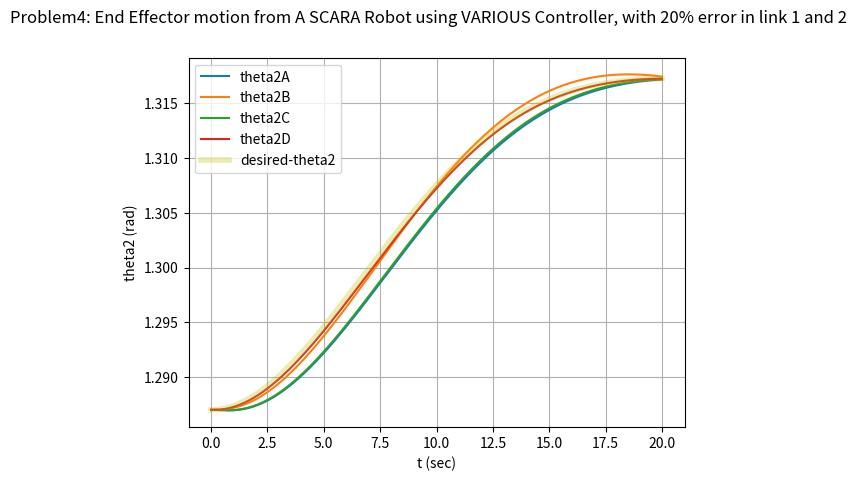

The script that saved this image:
import numpy as np
from scipy.integrate import odeint
import matplotlib.pyplot as plt
import math
from mpl_toolkits.mplot3d import axes3d
from numpy import sin, cos, pi, outer, ones, size, linspace

# Parameters
# For Arm1
l1 = 0.3   # m, Length of arm1
r1 = l1/2
R1 = 0.02   # m, Radius of Arm 1
D1 = 400    # kg/m^3, Density of Arm 1
m1 = (math.pi * R1 * R1 * l1) * D1      # kg, Mass of Arm 1
J1 = (1 / 3) * m1 * l1 * l1     # Inertia about end point for Arm1

# For Arm2
l2 = 0.2     # m,Length of Arm2
r2 = l2/2
R2 = 0.02       # m, Radius of Arm 2
D2 = 1000       # kg/m^3, Density of Arm 2
m2 = (math.pi * R2 * R2 * l2) * D2     # kg, Mass of Arm 2
J2 = (1 / 3) * m2 * l2 * l2             # Inertia about end point for Arm2]

# For Arm3
l3 = 0.1      # m,Length of Arm2
r3 = l3/2
R3 = 0.02       # m, Radius of Arm 2
D3 = 1000       # kg/m^3, Density of Arm 2
m3 = (math.pi * R3 * R3 * l3) * D3     # kg, Mass of Arm 2
J3 = (1 / 3) * m3 * l3 * l3            # Inertia about end point for Arm2]

# Motor dynamics

J = np.array([[0.01, 0, 0], [0.01, 0, 0], [0.01, 0, 0]])
B = np.array([[0.001, 0, 0], [0.001, 0, 0], [0.001, 0, 0]])

E1 = []
E2 = []
E3 = []
T = []
g = 9.81


def inversek(x, y, z, l1, l2, l3):
    theta2 = np.arccos((x*x + y*y - l1*l1 - l2*l2)/(2*l1*l2))
    theta1 = np.arctan(y/x) - np.arctan((l2*np.sin(theta2)/(l1 + l2*np.cos(theta2))))

    d = 0.3 - l3 - z

    return theta1, theta2, d


def inversevelocity(theta1, theta2, yd, l1, l2, l3):
    theta1d = (np.sin(theta1+theta2)/(l1*np.sin(theta2)))*yd
    theta2d = ((l2*np.sin(theta1 + theta2) + l1*np.sin(theta1)) / (l1 * l2* np.sin(theta2))) * yd
    return theta1d, theta2d


def inverseacceleation(theta1, theta2, theta1d, theta2d, yd, ydd, l1, l2, l3):
    theta1dd = ydd*(np.sin(theta1+theta2)/(l1*np.sin(theta2))) + \
               ((np.sin(theta2)*cos(theta1+theta2)*(theta1d + theta2d) - np.sin(theta1+theta2)*np.cos(theta2)*theta2d)*yd)/(l1*np.sin(theta2)*np.sin(theta2))

    theta2dd = -theta1dd - (ydd*np.sin(theta1))/(l2*np.sin(theta2)) + (yd*np.sin(theta1 - theta2))/(l2*np.sin(theta2)*np.sin(theta2))

    return theta1dd, theta2dd


# function that returns dy/dt
def modelD(y, t, m1, m2, m3, l1, l2, l3, r1, r2, r3, J1, J2, J3, g, yda, ydb):
    theta1 = y[0]
    theta1d = y[1]
    theta2 = y[2]
    theta2d = y[3]
    d = y[4]
    dd = y[5]

    y_des = 0.06 - (0.15 * t * t) / (tf * tf) + (0.1 * t * t * t) / (tf * tf * tf)
    yd_des = -(0.3 * t) / (tf * tf) + (0.3 * t * t) / (tf * tf * tf)
    ydd_des = -0.3 / (tf * tf) + (0.6 * t) / (tf * tf * tf)

    Q = inversek(0.4, y_des, 0.1, l1, l2, l3)
    d_theta1 = Q[0]
    d_theta2 = Q[1]
    d_d = Q[2]

    Qd = inversevelocity(d_theta1, d_theta2, yd_des, l1, l2, l3)
    d_theta1d = Qd[0]
    d_theta2d = Qd[1]

    Qdd = inverseacceleation(d_theta1, d_theta2, d_theta1d, d_theta2d, yd_des, ydd_des, l1, l2, l3)
    d_theta1dd = Qdd[0]
    d_theta2dd = Qdd[1]

    alpha = J1 + r1 * r1 * m1 + l1 * l1 * m2 + l1 * l1 * m3
    beta = J2 + J3 + l2 * l2 * m3 + m2 * r2 * r2
    gamma = l1 * l2 * m3 + l1 * r2 * m2

    e1 = d_theta1 - theta1
    E1.append(e1)
    e1_d = d_theta1d - theta1d

    e2 = d_theta2 - theta2
    e2_d = d_theta2d - theta2d
    E2.append(e2)

    e3 = d_d - d
    E3.append(e3)
    e3_d = 0 - dd

    Kp = np.array([[625, 0, 0],
                   [0, 625, 0],
                   [0, 0, 0.15]])

    Kd = np.array([[50, 0, 0],
                   [0, 50, 0],
                   [0, 0, 20]])

    # [redacted]

    MM = np.array([[alpha + beta + 2*gamma*np.cos(theta2), beta + 2*gamma*np.cos(theta2), 0],
                   [beta + 2*gamma*np.cos(theta2), beta, 0],
                   [0, 0, m3]]) + J
    C = np.array([[-gamma*np.sin(theta2)*theta2d, -gamma*np.sin(theta2)*(theta2d + theta1d), 0],
                  [gamma*np.sin(theta2)*theta1d, 0, 0],
                  [0, 0, 0]]) + B
    G = np.transpose(np.array([0, 0, m3*g]))

    aq = np.transpose([d_theta1dd, d_theta2dd, 0]) - np.matmul(Kd, np.transpose([-e1_d, -e2_d, -e3_d])) - np.matmul(Kp, np.transpose([-e1, -e2, -e3]))

    U = np.matmul(MM, aq) + np.matmul(C, np.transpose([theta1d, theta2d, dd])) + G

    W = (U - np.matmul(C, np.transpose([theta1d, theta2d, dd])) - G)

    dydt = np.matmul(np.linalg.inv(MM), W)

    yd = np.array([theta1d, dydt[0], theta2d, dydt[1], dd, dydt[2]])
    return yd


def modelC(y, t, m1, m2, m3, l1, l2, l3, r1, r2, r3, J1, J2, J3, g, yda, ydb):
    theta1 = y[0]
    theta1d = y[1]
    theta2 = y[2]
    theta2d = y[3]
    d = y[4]
    dd = y[5]

    y_des = 0.06 - (0.15 * t * t) / (tf * tf) + (0.1 * t * t * t) / (tf * tf * tf)
    yd_des = -(0.3 * t) / (tf * tf) + (0.3 * t * t) / (tf * tf * tf)
    ydd_des = -0.3 / (tf * tf) + (0.6 * t) / (tf * tf * tf)

    Q = inversek(0.4, y_des, 0.1, l1, l2, l3)
    d_theta1 = Q[0]
    d_theta2 = Q[1]
    d_d = Q[2]

    Qd = inversevelocity(d_theta1, d_theta2, yd_des, l1, l2, l3)
    d_theta1d = Qd[0]
    d_theta2d = Qd[1]

    Qdd = inverseacceleation(d_theta1, d_theta2, d_theta1d, d_theta2d, yd_des, ydd_des, l1, l2, l3)
    d_theta1dd = Qdd[0]
    d_theta2dd = Qdd[1]

    alpha = J1 + r1 * r1 * m1 + l1 * l1 * m2 + l1 * l1 * m3
    beta = J2 + J3 + l2 * l2 * m3 + m2 * r2 * r2
    gamma = l1 * l2 * m3 + l1 * r2 * m2

    e1 = d_theta1 - theta1
    E1.append(e1)
    e1_d = d_theta1d - theta1d

    e2 = d_theta2 - theta2
    e2_d = d_theta2d - theta2d
    E2.append(e2)

    e3 = d_d - d
    E3.append(e3)
    e3_d = 0 - dd

    # Computed torque calculation:

    MM_Des = np.array([[0, beta + 2*gamma*np.cos(d_theta2), 0],
                   [beta + 2*gamma*np.cos(d_theta2), 0, 0],
                   [0, 0, 0]])

    C_des = np.array([[-gamma * np.sin(d_theta2) * d_theta2d, -gamma * np.sin(d_theta2) * (d_theta2d + d_theta1d), 0],
                  [gamma * np.sin(d_theta2) * d_theta1d, 0, 0],
                  [0, 0, 0]]) + B

    G_des = np.transpose(np.array([0, 0, m3 * g]))

    # [redacted]

    u1 = 2 * e1 + 1 * e1_d + (alpha + beta + 2 * gamma * np.cos(d_theta2) + 0.01) * d_theta1dd + np.matmul(MM_Des[0], np.transpose([d_theta1dd, d_theta2dd, 0])) + \
         np.matmul(C_des[0], np.transpose([d_theta1d, d_theta2d, 0]))
    u2 = 2 * e2 + 1 * e2_d + (beta + 0.01)*d_theta2dd + np.matmul(MM_Des[1], np.transpose([d_theta1dd, d_theta2dd, 0])) + \
         np.matmul(C_des[1], np.transpose([d_theta1d, d_theta2d, 0]))
    u3 = 50 * e3 + 0.001 * e3_d + G_des[2]

    MM = np.array([[alpha + beta + 2*gamma*np.cos(theta2), beta + 2*gamma*np.cos(theta2), 0],
                   [beta + 2*gamma*np.cos(theta2), beta, 0],
                   [0, 0, m3]]) + J
    C = np.array([[-gamma*np.sin(theta2)*theta2d, -gamma*np.sin(theta2)*(theta2d + theta1d), 0],
                  [gamma*np.sin(theta2)*theta1d, 0, 0],
                  [0, 0, 0]]) + B
    G = np.transpose(np.array([0, 0, m3*g]))

    U = np.transpose(np.array([u1, u2, u3]))

    W = (U - np.matmul(C, np.transpose([theta1d, theta2d, dd])) - G)

    dydt = np.matmul(np.linalg.inv(MM), W)

    yd = np.array([theta1d, dydt[0], theta2d, dydt[1], dd, dydt[2]])
    return yd


# function that returns dy/dt
def modelB(y, t, m1, m2, m3, l1, l2, l3, r1, r2, r3, J1, J2, J3, g, yda, ydb):
    theta1 = y[0]
    theta1d = y[1]
    theta2 = y[2]
    theta2d = y[3]
    d = y[4]
    dd = y[5]

    y_des = 0.06 - (0.15 * t * t) / (tf * tf) + (0.1 * t * t * t) / (tf * tf * tf)
    yd_des = -(0.3 * t) / (tf * tf) + (0.3 * t * t) / (tf * tf * tf)
    ydd_des = -0.3 / (tf * tf) + (0.6 * t) / (tf * tf * tf)

    Q = inversek(0.4, y_des, 0.1, l1, l2, l3)
    d_theta1 = Q[0]
    d_theta2 = Q[1]
    d_d = Q[2]

    Qd = inversevelocity(d_theta1, d_theta2, yd_des, l1, l2, l3)
    d_theta1d = Qd[0]
    d_theta2d = Qd[1]

    Qdd = inverseacceleation(d_theta1, d_theta2, d_theta1d, d_theta2d, yd_des, ydd_des, l1, l2, l3)
    d_theta1dd = Qdd[0]
    d_theta2dd = Qdd[1]

    alpha = J1 + r1 * r1 * m1 + l1 * l1 * m2 + l1 * l1 * m3
    beta = J2 + J3 + l2 * l2 * m3 + m2 * r2 * r2
    gamma = l1 * l2 * m3 + l1 * r2 * m2

    e1 = d_theta1 - theta1
    E1.append(e1)
    e1_d = d_theta1d - theta1d

    e2 = d_theta2 - theta2
    e2_d = d_theta2d - theta2d
    E2.append(e2)

    e3 = d_d - d
    E3.append(e3)
    e3_d = 0 - dd

    # [redacted]

    u1 = 2 * e1 + 1 * e1_d + (alpha + beta + 2*gamma*np.cos(theta2) + 0.01)*d_theta1dd
    u2 = 2 * e2 + 1 * e2_d + + (beta + 0.01)*d_theta2dd
    u3 = 50*e3 + 0.001*e3_d + m3*g + m3*0

    MM = np.array([[alpha + beta + 2*gamma*np.cos(theta2), beta + 2*gamma*np.cos(theta2), 0],
                   [beta + 2*gamma*np.cos(theta2), beta, 0],
                   [0, 0, m3]]) + J
    C = np.array([[-gamma*np.sin(theta2)*theta2d, -gamma*np.sin(theta2)*(theta2d + theta1d), 0],
                  [gamma*np.sin(theta2)*theta1d, 0, 0],
                  [0, 0, 0]]) + B
    G = np.transpose(np.array([0, 0, m3*g]))

    U = np.transpose(np.array([u1, u2, u3]))

    W = (U - np.matmul(C, np.transpose([theta1d, theta2d, dd])) - G)

    dydt = np.matmul(np.linalg.inv(MM), W)

    yd = np.array([theta1d, dydt[0], theta2d, dydt[1], dd, dydt[2]])

    return yd


# function that returns dy/dt
def modelA(y, t, m1, m2, m3, l1, l2, l3, r1, r2, r3, J1, J2, J3, g, yda, ydb):
    theta1 = y[0]
    theta1d = y[1]
    theta2 = y[2]
    theta2d = y[3]
    d = y[4]
    dd = y[5]

    y_des = 0.06 - (0.15 * t * t) / (tf * tf) + (0.1 * t * t * t) / (tf * tf * tf)
    yd_des = -(0.3 * t) / (tf * tf) + (0.3 * t * t) / (tf * tf * tf)

    Q = inversek(0.4, y_des, 0.1, l1, l2, l3)
    d_theta1 = Q[0]
    d_theta2 = Q[1]
    d_d = Q[2]

    Qd = inversevelocity(d_theta1, d_theta2, yd_des, l1, l2, l3)
    d_theta1d = Qd[0]
    d_theta2d = Qd[1]

    alpha = J1 + r1 * r1 * m1 + l1 * l1 * m2 + l1 * l1 * m3
    beta = J2 + J3 + l2 * l2 * m3 + m2 * r2 * r2
    gamma = l1 * l2 * m3 + l1 * r2 * m2

    e1 = d_theta1 - theta1
    E1.append(e1)
    e1_d = d_theta1d - theta1d

    e2 = d_theta2 - theta2
    e2_d = d_theta2d - theta2d
    E2.append(e2)

    e3 = d_d - d
    E3.append(e3)
    e3_d = 0 - dd

    # [redacted]

    u1 = 2 * e1 + 1 * e1_d
    u2 = 2 * e2 + 1 * e2_d
    u3 = 50 * e3 + 0.001 * e3_d + m3 * g

    MM = np.array([[alpha + beta + 2*gamma*np.cos(theta2), beta + 2*gamma*np.cos(theta2), 0],
                   [beta + 2*gamma*np.cos(theta2), beta, 0],
                   [0, 0, m3]])
    C = np.array([[-gamma*np.sin(theta2)*theta2d, -gamma*np.sin(theta2)*(theta2d + theta1d), 0],
                  [gamma*np.sin(theta2)*theta1d, 0, 0],
                  [0, 0, 0]])
    G = np.transpose(np.array([0, 0, m3*g]))

    U = np.transpose(np.array([u1, u2, u3]))

    W = (U - np.matmul(C, np.transpose([theta1d, theta2d, dd])) - G)

    dydt = np.matmul(np.linalg.inv(MM), W)

    yd = np.array([theta1d, dydt[0], theta2d, dydt[1], dd, dydt[2]])
    return yd


# initial condition
A = [0.4, 0.06, 0.1]
B = [0.4, 0.01, 0.1]

yda = inversek(A[0], A[1], A[2], l1, l2, l3)
ydb = inversek(B[0], B[1], B[2], l1, l2, 3)

y0 = np.array([yda[0], 0, yda[1], 0, yda[2], 0])

tf = 20


# time points
t = np.linspace(0, tf, num=1000)

# solve ODE
yA = odeint(modelA, y0, t, args=(m1, m2, m3, l1, l2, l3, r1, r2, r3, J1, J2, J3, g, yda, ydb))
yB = odeint(modelB, y0, t, args=(m1, m2, m3, l1, l2, l3, r1, r2, r3, J1, J2, J3, g, yda, ydb))
yC = odeint(modelC, y0, t, args=(m1, m2, m3, l1, l2, l3, r1, r2, r3, J1, J2, J3, g, yda, ydb))
yD = odeint(modelD, y0, t, args=(m1, m2, m3, l1, l2, l3, r1, r2, r3, J1, J2, J3, g, yda, ydb))


theta1D = yD[:, 0]
theta2D = yD[:, 2]
dD = yD[:, 4]

theta1C = yC[:, 0]
theta2C = yC[:, 2]
dC = yC[:, 4]

theta1B = yB[:, 0]
theta2B = yB[:, 2]
dB = yB[:, 4]

theta1A = yA[:, 0]
theta2A = yA[:, 2]
dA = yA[:, 4]


def forwardKinematicsx(theta1, theta2, l1, l2, l3):
    x = l1 * np.cos(theta1) + l2 * np.cos(theta1 + theta2)
    return x


def forwardKinematicsy(theta1, theta2, l1, l2, l3):
    y = l1 * np.sin(theta1) + l2 * np.sin(theta1 + theta2)
    return y


d_theta1 = np.zeros(1000)
d_theta2 = np.zeros(1000)
d_d = np.zeros(1000)
Ay = np.zeros(1000)
By = np.zeros(1000)
Cy = np.zeros(1000)
Dy = np.zeros(1000)
Ax = np.zeros(1000)
Bx = np.zeros(1000)
Cx = np.zeros(1000)
Dx = np.zeros(1000)
yd = np.zeros(1000)
xd = np.ones(1000)*0.4

for i in range(1000):
    yd[i] = 0.06 - (0.15*t[i]*t[i])/(tf*tf) + (0.1*t[i]*t[i]*t[i])/(tf*tf*tf)

    Q = inversek(0.4, yd[i], 0.1, l1, l2, l3)
    d_theta1[i] = Q[0]
    d_theta2[i] = Q[1]
    d_d[i] = Q[2]

    Ax[i] = forwardKinematicsx(theta1A[i], theta2A[i], l1, l2, l3)
    Bx[i] = forwardKinematicsx(theta1B[i], theta2B[i], l1, l2, l3)
    Cx[i] = forwardKinematicsx(theta1C[i], theta2C[i], l1, l2, l3)
    Dx[i] = forwardKinematicsx(theta1D[i], theta2D[i], l1, l2, l3)
    Ay[i] = forwardKinematicsy(theta1A[i], theta2A[i], l1, l2, l3)
    By[i] = forwardKinematicsy(theta1B[i], theta2B[i], l1, l2, l3)
    Cy[i] = forwardKinematicsy(theta1C[i], theta2C[i], l1, l2, l3)
    Dy[i] = forwardKinematicsy(theta1D[i], theta2D[i], l1, l2, l3)



fig = plt.figure()

# fig = plt.figure()
# plt.plot(t, Ay, label='theta1')
# plt.plot(t, By, label='theta1')
# plt.plot(t, Cy, label='theta1')
# plt.plot(t, Dy, label='theta1')
# plt.plot(t, yd, color='y', label='theta1', alpha=0.3, linewidth=4)
# plt.xlabel('t (sec)')
# plt.ylabel('y (m)')
# plt.legend(['Ay', 'By', 'Cy', 'Dy', 'desired-y-Trajectory'])


# plt.plot(t, Ax, label='theta1')
# plt.plot(t, Bx, label='theta1')
# plt.plot(t, Cx, label='theta1')
# plt.plot(t, Dx, label='theta1')
# plt.plot(t, xd, color='y', label='theta1', alpha=0.3, linewidth=4)
# plt.legend(['xA', 'xB', 'xC', 'xD', 'desired-x'])
# plt.xlabel('t (sec)')
# plt.ylabel('x (m)')

# fig = plt.figure()
# plt.plot(Ax, Ay, label='theta1')
# plt.plot(Bx, By, label='theta1')
# plt.plot(Cx, Cy, label='theta1')
# plt.plot(Dx, Dy, label='theta1')
# plt.plot(xd, yd, color='y', label='theta1', alpha=0.3, linewidth=4)
# plt.legend(['A', 'B', 'C', 'D', 'desired-Trajectory'])
# plt.xlabel('x (m)')
# plt.ylabel('y (m)')


# plt.plot(t, theta1A, label='theta1')
# plt.plot(t, theta1B, label='theta1')
# plt.plot(t, theta1C, label='theta1')
# plt.plot(t, theta1D, label='theta1')
# plt.plot(t, d_theta1, color='y', label='theta1', alpha=0.3, linewidth=4)
# plt.legend(['theta1A', 'theta1B', 'theta1C', 'theta1D', 'desired-theta1'])
# plt.xlabel('t (sec)')
# plt.ylabel('theta1 (rad)')

plt.plot(t, theta2A, label='theta1')
plt.plot(t, theta2B, label='theta1')
plt.plot(t, theta2C, label='theta1')
plt.plot(t, theta2D, label='theta1')
plt.plot(t, d_theta2, color='y', label='theta1', alpha=0.3, linewidth=4)
plt.legend(['theta2A', 'theta2B', 'theta2C', 'theta2D', 'desired-theta2'])
plt.xlabel('t (sec)')
plt.ylabel('theta2 (rad)')


fig.suptitle('Problem4: End Effector motion from A SCARA Robot using VARIOUS Controller, with 20% error in link 1 and 2')

plt.grid()
plt.show()


